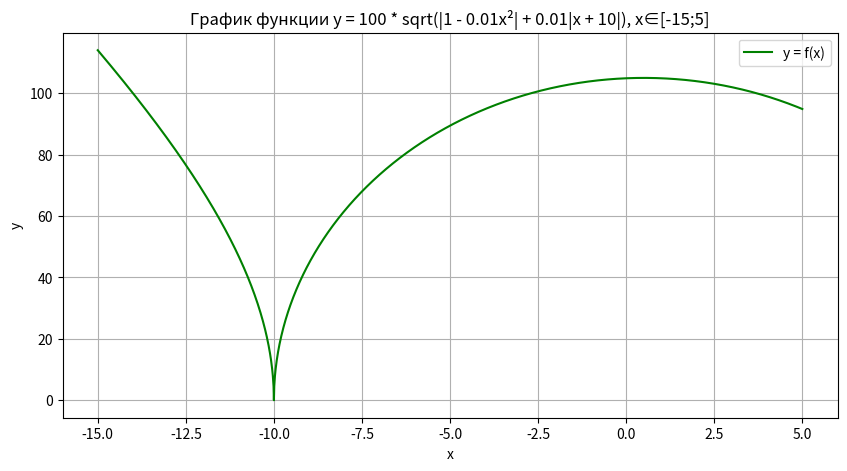

Write Python code to recreate this figure.
# Импортируем необходимые библиотеки:
import os                     # Для работы с файловой системой (создание папок)
import math                   # Для математических операций (корень, модуль)
import matplotlib.pyplot as plt  # Для построения графиков
import numpy as np            # Для работы с массивами чисел
import json                   # Для сохранения данных в JSON-формате

# Определяем функцию f(x), которая вычисляет значение по заданной формуле:
def f(x):
    return 100 * math.sqrt(  # Умножаем на 100 и берём квадратный корень от:
        abs(1 - 0.01 * x**2)  # Модуль выражения (1 - 0.01x²)
        + 0.01 * abs(x + 10)  # Плюс 0.01 * модуль (x + 10)
    )

# Создаём папку 'results', если её ещё нет (exist_ok=True предотвращает ошибку, если папка уже есть):
os.makedirs('results', exist_ok=True)

# Генерируем массив x-значений от -15 до 5 с шагом 0.01:
x_values = np.arange(-15, 5.01, 0.01)

# Вычисляем y-значения для каждого x, применяя функцию f(x):
y_values = [f(x) for x in x_values]

# Собираем данные в список словарей вида [{"x": x1, "y": y1}, {"x": x2, "y": y2}, ...]:
data = [{"x": x, "y": y} for x, y in zip(x_values, y_values)]

# Создаём итоговый словарь с ключом "data", содержащий все пары (x, y):
result = {"data": data}

# Задаём путь к файлу output.json внутри папки results:
output_path = os.path.join('results', 'output.json')

# Сохраняем данные в JSON-файл с отступами (indent=4 для красивого форматирования):
with open(output_path, 'w') as json_file:
    json.dump(result, json_file, indent=4)

# Выводим путь к сохранённому файлу:
print("Файл сохранён в:", output_path)

# Выводим первые 100 значений x и y в виде таблицы (для демонстрации):
print("x \t y = f(x)")
for x, y in zip(x_values[:100], y_values[:100]):
    print(f"{x:.2f} \t {y:.5f}")  # Форматируем вывод: x с 2 знаками, y с 5

# Настраиваем график:
plt.figure(figsize=(10, 5))  # Задаём размер графика (ширина, высота)
plt.plot(x_values, y_values, label="y = f(x)", color="green")  # Рисуем линию графика
plt.title("График функции y = 100 * sqrt(|1 - 0.01x²| + 0.01|x + 10|), x∈[-15;5]")  # Заголовок
plt.xlabel("x")  # Подпись оси X
plt.ylabel("y")  # Подпись оси Y
plt.grid(True)   # Включаем сетку
plt.legend()     # Показываем легенду (label="y = f(x)")
plt.show()       # Отображаем график
